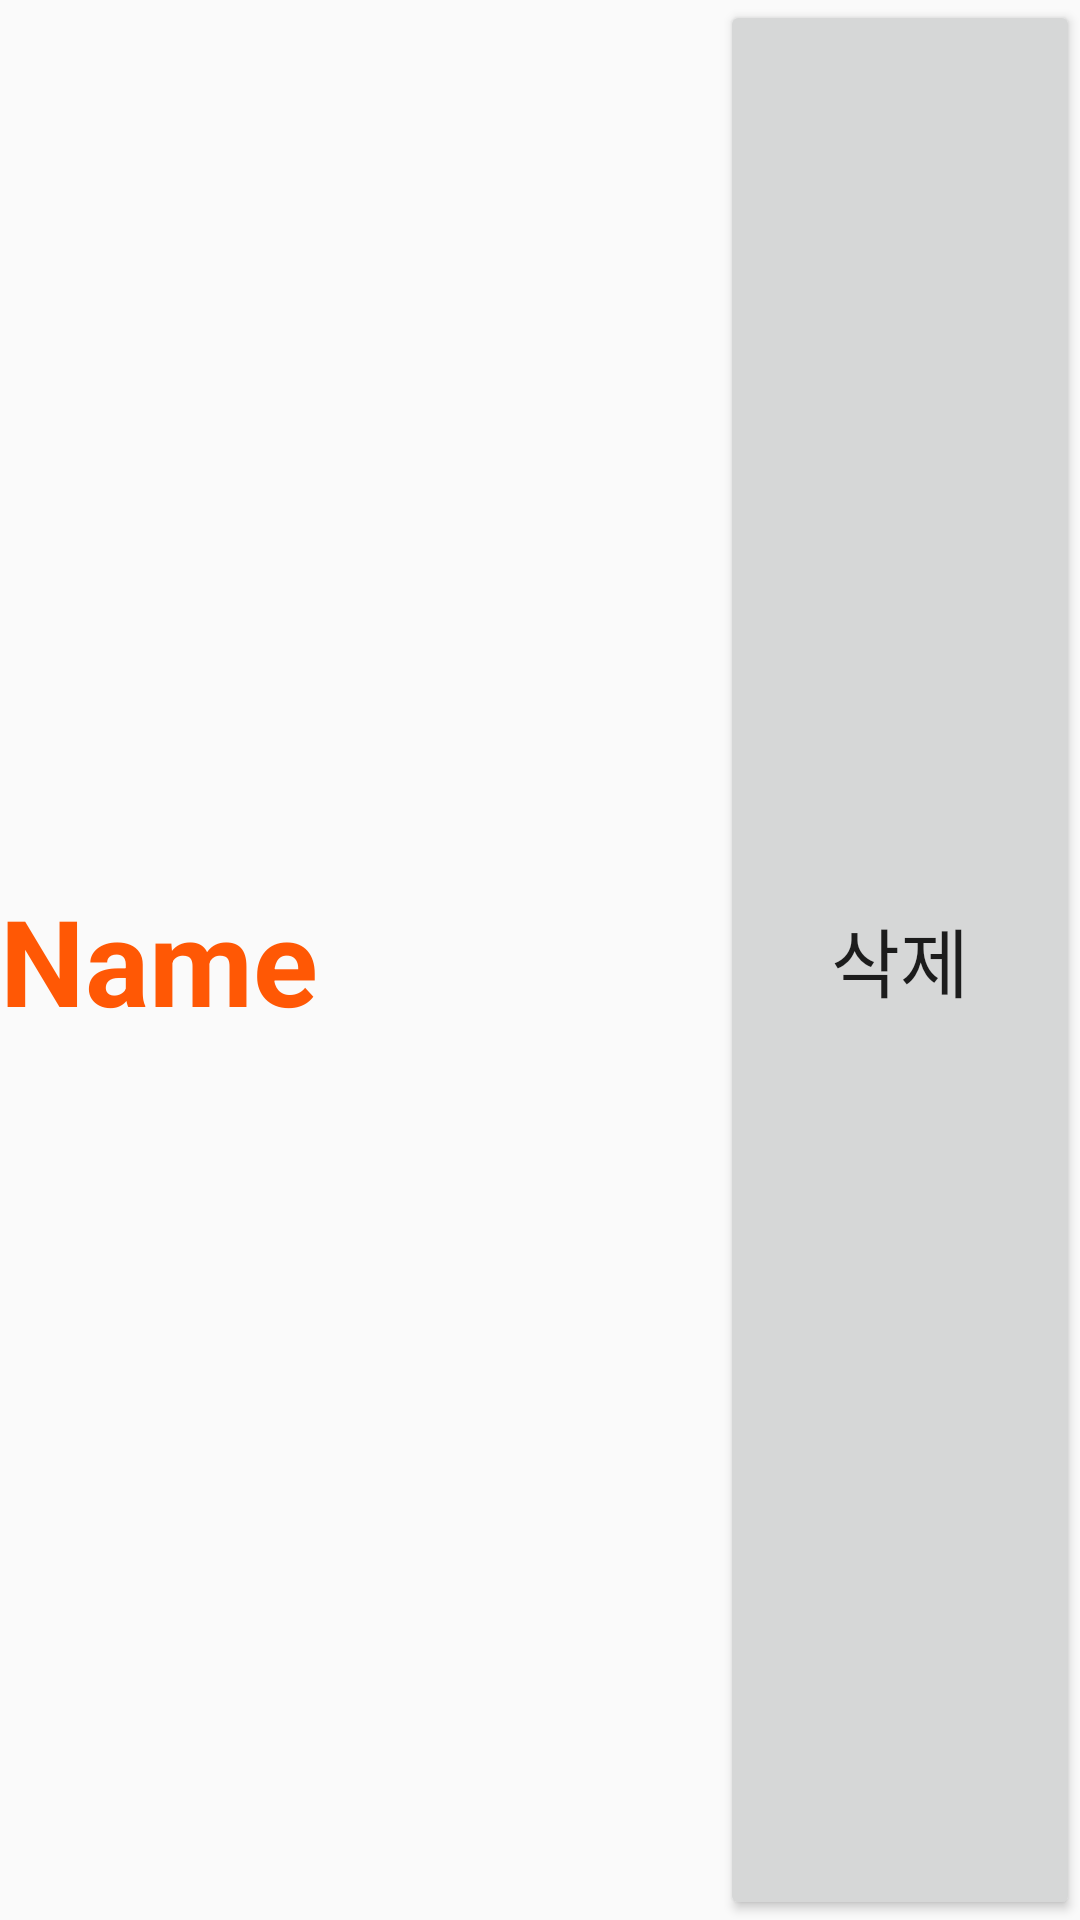

Here is an Android app screen rendered from its layout file. Give the layout XML and the strings, colors and styles it references.
<!-- AndroidManifest.xml: application theme AppTheme.ObjectDetection.NoActionBar -->
<!-- res/layout/favorite_item.xml -->
<?xml version="1.0" encoding="utf-8"?>
<LinearLayout xmlns:android="http://schemas.android.com/apk/res/android"
    xmlns:app="http://schemas.android.com/apk/res-auto"
    xmlns:tools="http://schemas.android.com/tools"
    android:orientation="horizontal"
    android:layout_width="match_parent"
    android:layout_height="wrap_content">

    <TextView
        android:id="@+id/textView"
        android:layout_width="match_parent"
        android:layout_height="match_parent"
        android:text="Name"
        android:layout_weight="1"
        android:gravity="center_vertical"
        android:textColor="#ff5805"
        android:textSize="40sp"
        android:textStyle="bold"/>

    <Button
        android:focusable="false"
        android:id="@+id/delButton"
        android:layout_width="match_parent"
        android:layout_height="match_parent"
        android:drawableLeft="@drawable/delete_image"
        android:layout_weight="2"
        android:textSize="25sp"
        android:text="삭제"/>

</LinearLayout>
<!-- resources referenced by this layout -->
<resources>
  <!-- drawable delete_image (drawable-mdpi) -->
  <?xml version="1.0" encoding="utf-8"?>
  <layer-list xmlns:android="http://schemas.android.com/apk/res/android">
  
      <item android:drawable="@drawable/delete"
          android:width="60dp"
          android:height="60dp"
          android:gravity="center"/>
  </layer-list>
  <style name="AppTheme.ObjectDetection.NoActionBar">
    <item name="windowActionBar">false</item>
    <item name="windowNoTitle">true</item>
  </style>
</resources>
